The GitHub repository belal-Salah1/data-preprocessing-for-ai-model contains a labelled image folder "dataset_clean" with 2 categories: cloud, smoke. Examples follow, each with its label.

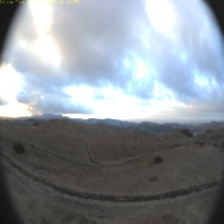
Label: cloud

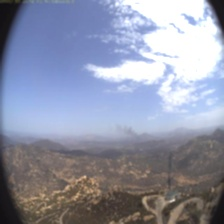
Label: smoke

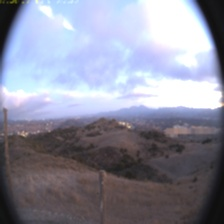
Label: cloud

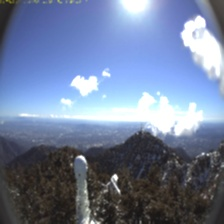
Label: cloud

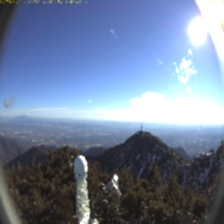
Label: cloud

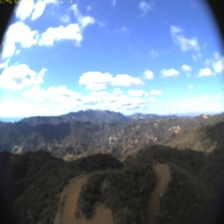
Label: cloud
